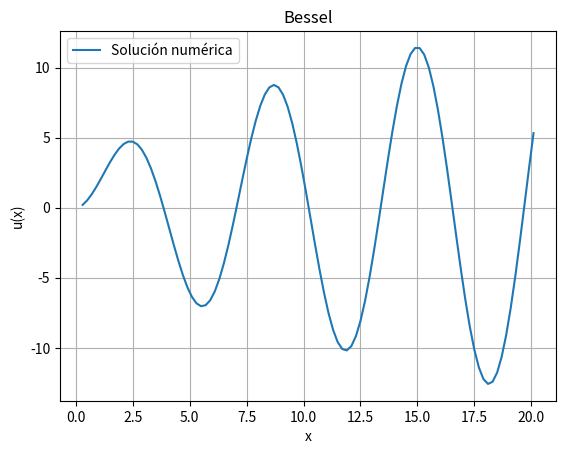

Write Python code to recreate this figure.
import matplotlib.pyplot as plt
import numpy as np

def euler2(f, x, u, v, h, n, m):
    r = []
    t = []
    for i in range(n):
        x = x + h
        u = u + h * v
        v = v + h * f(x, u, v, m)
        r.append(x)
        t.append(u)
    return r, t

def f(x, u, v,m): #la m sale de la ecuacion de Bessel
    '''Aqui definimos la EDO de segundo orden (se despeja la y'')'''
    '''mi m es la n de la ecuacion de Bessel'''
    #return ((np.exp(-2*x))/(1-x**2))-4*v-4*u
    #return 1-v-u

    #Besel:
    return ((1/x)*v)-((1-((m**2)/(x**2)))*u)

# Datos
m=0
x_inicial = 0
x_final = 20
x = 0.1
u = 0 #recodar que la u es la y
v = 1#es y'
n = 100
h = (x_final - x_inicial) / n

'''cuando queremos j0 dejamos las condicones como están, en cambio si queremos y0 las cambiamos de orden los valores de u y v'''






# Método de Euler de segundo orden 
r, t = euler2(f, x, u, v, h, n,m)



# Gráfica
plt.plot(r, t, label='Solución numérica')
plt.xlabel('x')
plt.ylabel('u(x)')
plt.title('Bessel')
plt.legend()
plt.grid(True)
plt.show()



